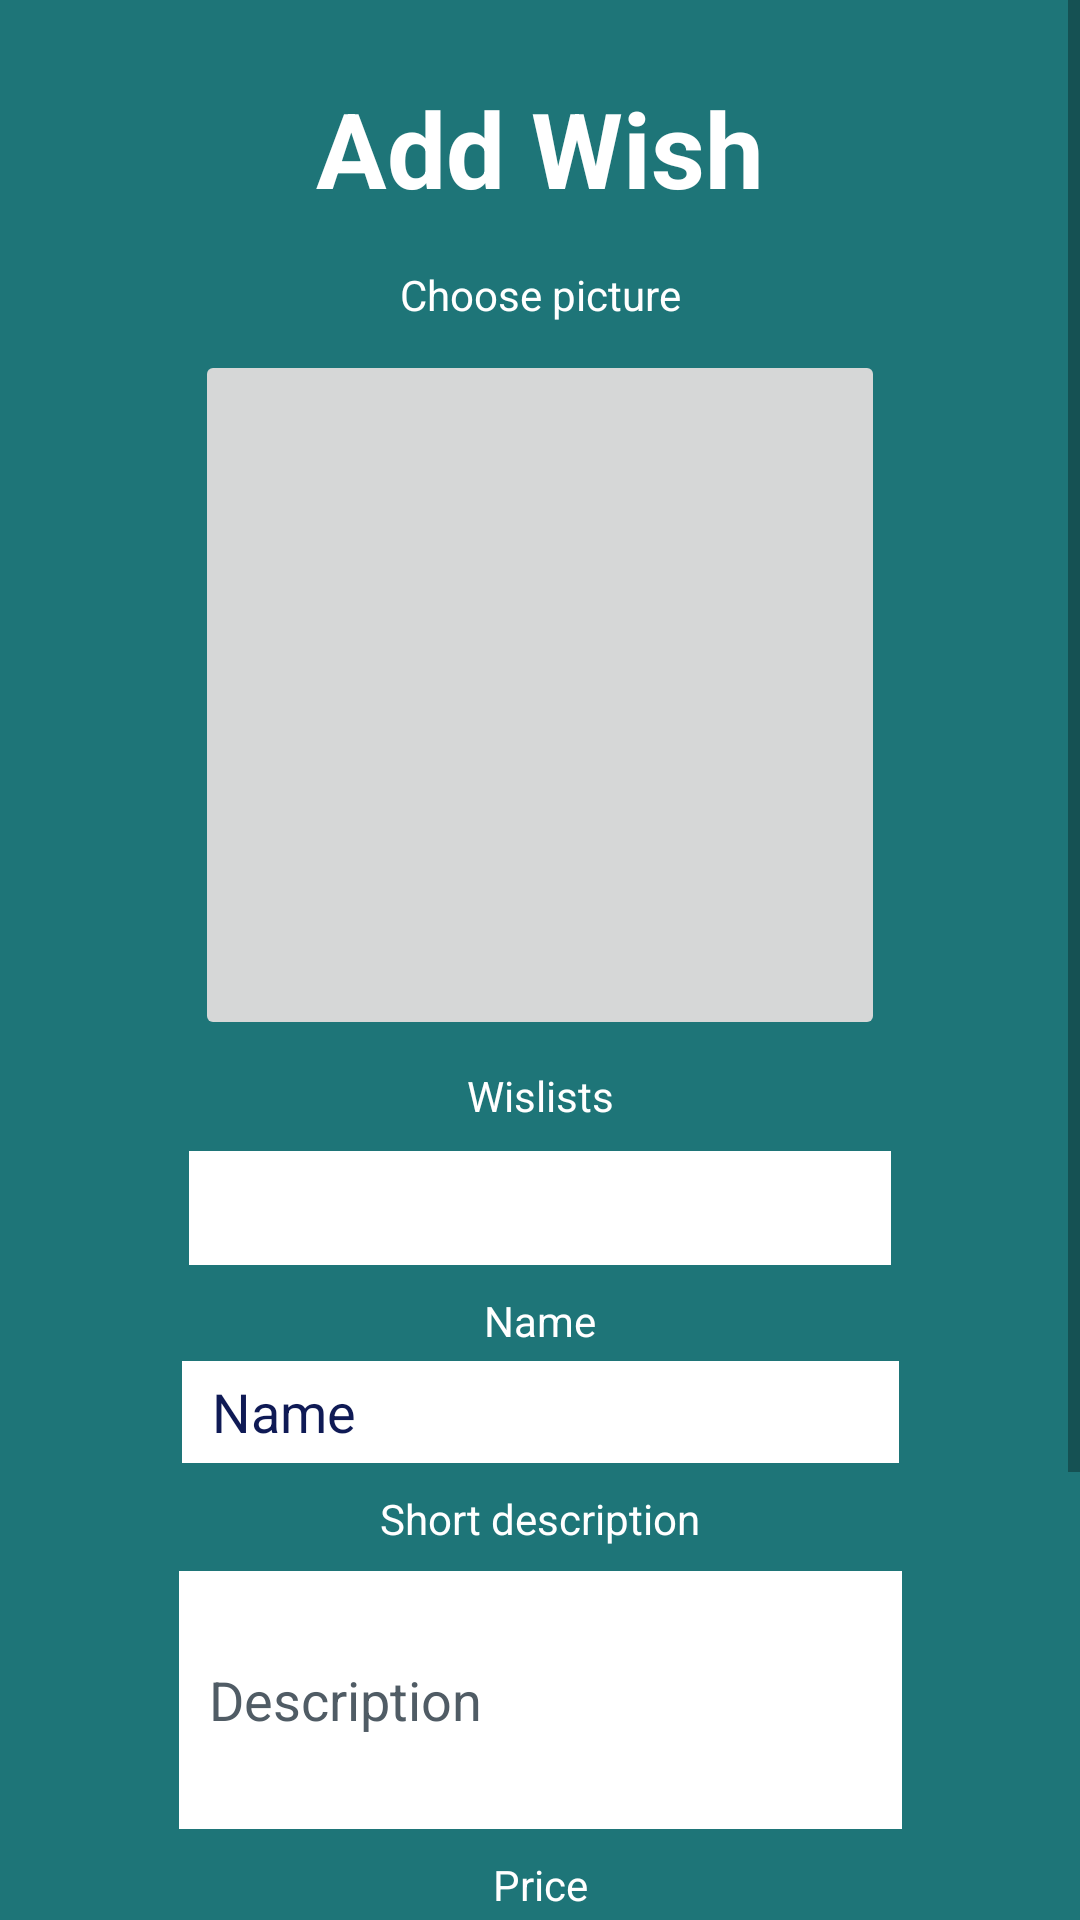

Write the Android layout XML for this screen, with the resource values it uses.
<!-- AndroidManifest.xml: application theme Theme.DreamBucket -->
<!-- res/layout/add_wish_fragment.xml -->
<?xml version="1.0" encoding="utf-8"?>
<androidx.constraintlayout.widget.ConstraintLayout xmlns:android="http://schemas.android.com/apk/res/android"
    xmlns:app="http://schemas.android.com/apk/res-auto"
    xmlns:tools="http://schemas.android.com/tools"
    android:layout_width="match_parent"
    android:layout_height="match_parent"
    android:background="@color/ocean_2"
    tools:context=".ui.add_wish.AddWishFragment">

    <ScrollView
        android:layout_width="match_parent"
        android:layout_height="match_parent">

        <LinearLayout
            android:layout_width="match_parent"
            android:layout_height="wrap_content"
            android:orientation="vertical" >

            <androidx.constraintlayout.widget.ConstraintLayout
                android:layout_width="match_parent"
                android:layout_height="match_parent">

                <TextView
                    android:id="@+id/addWish"
                    android:layout_width="match_parent"
                    android:layout_height="wrap_content"
                    android:layout_marginTop="26dp"
                    android:background="#009C27B0"
                    android:gravity="center"
                    android:text="Add Wish"
                    android:textColor="#FFFFFF"
                    android:textSize="35dp"
                    android:textStyle="bold"
                    app:layout_constraintEnd_toEndOf="parent"
                    app:layout_constraintStart_toStartOf="parent"
                    app:layout_constraintTop_toTopOf="parent" />

                <TextView
                    android:id="@+id/wishName"
                    android:layout_width="wrap_content"
                    android:layout_height="wrap_content"
                    android:layout_marginTop="9dp"
                    android:text="Name"
                    android:textColor="#FFFFFF"
                    app:layout_constraintEnd_toEndOf="parent"
                    app:layout_constraintStart_toStartOf="parent"
                    app:layout_constraintTop_toBottomOf="@+id/chooseWishlist" />

                <EditText
                    android:id="@+id/wishNameTitle"
                    android:layout_width="239dp"
                    android:layout_height="34dp"
                    android:layout_marginTop="4dp"
                    android:background="@color/white"
                    android:backgroundTint="#FFFFFF"
                    android:ems="10"
                    android:inputType="textPersonName"
                    android:paddingLeft="10dp"
                    android:text="Name"
                    android:textColor="#0F1A55"
                    app:layout_constraintEnd_toEndOf="parent"
                    app:layout_constraintStart_toStartOf="parent"
                    app:layout_constraintTop_toBottomOf="@+id/wishName" />

                <Spinner
                    android:id="@+id/chooseWishlist"
                    android:layout_width="234dp"
                    android:layout_height="38dp"
                    android:layout_marginTop="9dp"
                    android:background="#FFFFFF"
                    android:spinnerMode="dropdown"
                    android:textColor="#0F1A55"
                    app:layout_constraintEnd_toEndOf="parent"
                    app:layout_constraintStart_toStartOf="parent"
                    app:layout_constraintTop_toBottomOf="@+id/wishlists" />

                <TextView
                    android:id="@+id/wishlists"
                    android:layout_width="wrap_content"
                    android:layout_height="wrap_content"
                    android:layout_marginHorizontal="40dp"
                    android:layout_marginTop="9dp"
                    android:text="Wislists"
                    android:textColor="#FFFFFF"
                    app:layout_constraintEnd_toEndOf="parent"
                    app:layout_constraintStart_toStartOf="parent"
                    app:layout_constraintTop_toBottomOf="@+id/imageButton" />

                <TextView
                    android:id="@+id/choosePicture"
                    android:layout_width="wrap_content"
                    android:layout_height="wrap_content"
                    android:layout_marginTop="16dp"
                    android:gravity="center"
                    android:text="Choose picture"
                    android:textColor="#FFFFFF"
                    app:layout_constraintEnd_toEndOf="parent"
                    app:layout_constraintStart_toStartOf="parent"
                    app:layout_constraintTop_toBottomOf="@+id/addWish" />

                <TextView
                    android:id="@+id/shortDescription"
                    android:layout_width="wrap_content"
                    android:layout_height="wrap_content"
                    android:layout_marginTop="9dp"
                    android:gravity="center"
                    android:text="Short description"
                    android:textColor="#FFFFFF"
                    app:layout_constraintEnd_toEndOf="parent"
                    app:layout_constraintStart_toStartOf="parent"
                    app:layout_constraintTop_toBottomOf="@+id/wishNameTitle" />

                <ImageButton
                    android:id="@+id/imageButton"
                    android:layout_width="230dp"
                    android:layout_height="230dp"
                    android:layout_marginTop="9dp"
                    android:clickable="true"
                    android:gravity="center"
                    app:layout_constraintEnd_toEndOf="parent"
                    app:layout_constraintStart_toStartOf="parent"
                    app:layout_constraintTop_toBottomOf="@+id/choosePicture"
                    tools:srcCompat="@tools:sample/avatars" />

                <EditText
                    android:id="@+id/wishNameTitle5"
                    android:layout_width="239dp"
                    android:layout_height="34dp"
                    android:layout_marginTop="9dp"
                    android:background="@color/white"
                    android:backgroundTint="#FFFFFF"
                    android:inputType="textPersonName"
                    android:paddingLeft="10dp"
                    android:text="Price"
                    android:textColor="#0F1A55"
                    app:layout_constraintEnd_toEndOf="parent"
                    app:layout_constraintStart_toStartOf="parent"
                    app:layout_constraintTop_toBottomOf="@+id/priceTitle" />

                <TextView
                    android:id="@+id/priceTitle"
                    android:layout_width="wrap_content"
                    android:layout_height="wrap_content"
                    android:layout_marginTop="9dp"
                    android:gravity="center"
                    android:text="Price"
                    android:textColor="#FFFFFF"
                    app:layout_constraintEnd_toEndOf="parent"
                    app:layout_constraintStart_toStartOf="parent"
                    app:layout_constraintTop_toBottomOf="@+id/shortDescriptionBox" />

                <TextView
                    android:id="@+id/URLtitle"
                    android:layout_width="wrap_content"
                    android:layout_height="wrap_content"
                    android:layout_marginTop="4dp"
                    android:gravity="center"
                    android:text="URL"
                    android:textColor="#FFFFFF"
                    app:layout_constraintEnd_toEndOf="parent"
                    app:layout_constraintStart_toStartOf="parent"
                    app:layout_constraintTop_toBottomOf="@+id/wishNameTitle5" />

                <EditText
                    android:id="@+id/wishLink"
                    android:layout_width="239dp"
                    android:layout_height="34dp"
                    android:layout_marginTop="9dp"
                    android:background="@color/white"
                    android:backgroundTint="#FFFFFF"
                    android:inputType="textPersonName"
                    android:paddingLeft="10dp"
                    android:text="Link"
                    android:textColor="#0F1A55"
                    app:layout_constraintEnd_toEndOf="parent"
                    app:layout_constraintStart_toStartOf="parent"
                    app:layout_constraintTop_toBottomOf="@+id/URLtitle" />

                <EditText
                    android:id="@+id/shortDescriptionBox"
                    android:layout_width="241dp"
                    android:layout_height="86dp"
                    android:layout_marginTop="8dp"
                    android:background="@color/white"
                    android:ems="10"
                    android:inputType="textMultiLine"
                    android:padding="10dp"
                    android:text="Description"
                    android:textColor="#505C65"
                    app:layout_constraintEnd_toEndOf="parent"
                    app:layout_constraintStart_toStartOf="parent"
                    app:layout_constraintTop_toBottomOf="@+id/shortDescription" />

                <com.google.android.material.button.MaterialButton
                    android:id="@+id/addWishBtn"
                    android:layout_width="wrap_content"
                    android:layout_height="wrap_content"
                    android:layout_margin="40dp"
                    android:backgroundTint="@android:color/white"
                    android:textColor="@color/ocean_2"
                    android:text="Add Wish"
                    app:layout_constraintEnd_toEndOf="parent"
                    app:layout_constraintStart_toStartOf="parent"
                    app:layout_constraintTop_toBottomOf="@+id/wishLink" />

            </androidx.constraintlayout.widget.ConstraintLayout>
        </LinearLayout>
    </ScrollView>


</androidx.constraintlayout.widget.ConstraintLayout>
<!-- resources referenced by this layout -->
<resources>
  <color name="ocean_2">#FF1E7578</color>
  <color name="white">#FFFFFFFF</color>
  <style name="Theme.DreamBucket" parent="Theme.MaterialComponents.DayNight.DarkActionBar">
          
          <item name="colorPrimary">@color/ocean_2</item>
          <item name="colorPrimaryVariant">@color/ocean_3</item>
          <item name="colorOnPrimary">@color/white</item>
          
          <item name="colorSecondary">@color/yellow_1</item>
          <item name="colorSecondaryVariant">@color/yellow_2</item>
          <item name="colorOnSecondary">@color/black</item>
          
          <item name="android:statusBarColor" tools:targetApi="l">?attr/colorPrimaryVariant</item>
          
      </style>
  <color name="ocean_3">#FF155052</color>
  <color name="yellow_1">#FFFFC400</color>
  <color name="yellow_2">#FF947203</color>
  <color name="black">#FF000000</color>
</resources>
